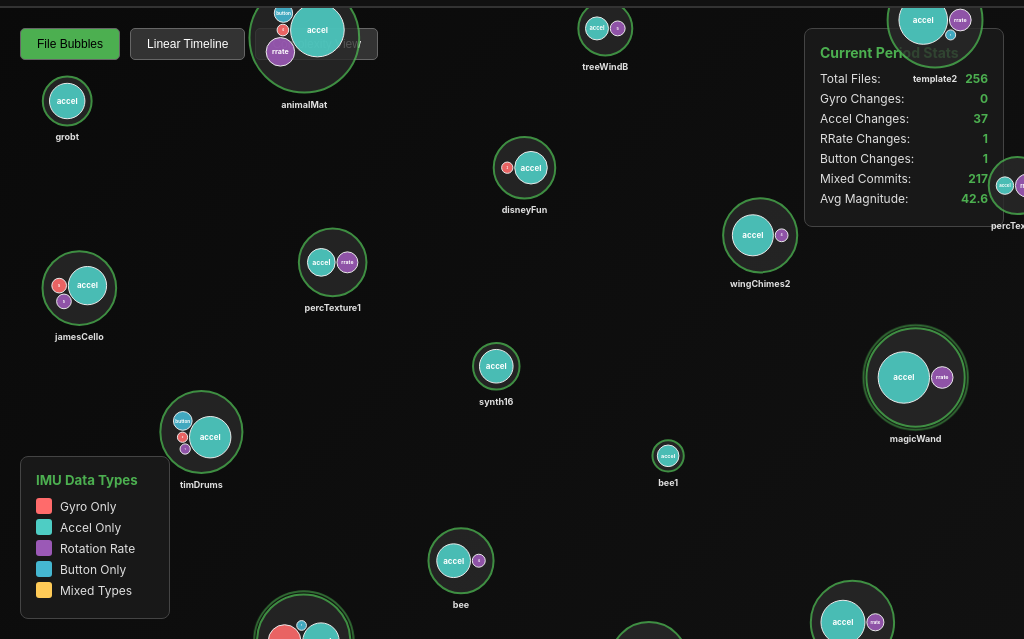
D3 v7 page, settled after 360 driven frames (6 s of simulated time); the page loaded 1 data file(s).


        // Global variables
        let data = null;
        let allFiles = [];
        let filteredFiles = [];
        let currentDate = new Date('2026-04-01');
        let minDate = new Date('2024-01-01');
        let maxDate = new Date('2026-04-01');
        let currentView = 'bubbles';
        let activeFilters = new Set(['gyro', 'accel', 'rrate', 'button', 'mixed']);
        
        // Color scheme for IMU categories
        const colors = {
            'gyro': '#ff6b6b',
            'accel': '#4ecdc4', 
            'rrate': '#9b59b6',
            'button': '#45b7d1',
            'mixed': '#feca57',
            'none': '#778ca3'
        };

        // Load and process data
        async function loadData() {
            try {
                const response = await fetch('output/commit_imu_analysis.json');
                data = await response.json();
                
                console.log('Loaded commit IMU data:', data);
                processCommits();
                setupFilters();
                setupControls();
                updateVisualization();
                
            } catch (error) {
                console.error('Error loading data:', error);
            }
        }

        function processCommits() {
            allFiles = [];
            
            // Group commits by personality file to create file-centric view
            const fileActivity = new Map();
            
            data.commits.forEach(commit => {
                const commitDate = new Date(commit.date);
                
                // Process each file changed in this commit
                commit.changed_files.forEach(filePath => {
                    const fileName = filePath.replace('personalities/', '').replace('.sc', '');
                    
                    if (!fileActivity.has(fileName)) {
                        fileActivity.set(fileName, []);
                    }
                    
                    fileActivity.get(fileName).push({
                        date: commitDate,
                        hash: commit.hash,
                        author: commit.author,
                        message: commit.message,
                        gyro_changes: commit.imu_changes.gyro_changes.length,
                        accel_changes: commit.imu_changes.accel_changes.length,
                        rrate_changes: commit.imu_changes.rrate_changes.length,
                        button_changes: commit.imu_changes.button_changes.length,
                        total_magnitude: commit.change_magnitude
                    });
                });
            });
            
            // Convert to timeline format - each entry is a file at a point in time
            const timeline = [];
            fileActivity.forEach((commits, fileName) => {
                commits.sort((a, b) => a.date - b.date);
                
                // Create cumulative activity for this file
                let cumulativeActivity = {
                    gyro_total: 0,
                    accel_total: 0,
                    rrate_total: 0,
                    button_total: 0,
                    magnitude_total: 0,
                    last_commit: null
                };
                
                commits.forEach(commit => {
                    cumulativeActivity.gyro_total += commit.gyro_changes;
                    cumulativeActivity.accel_total += commit.accel_changes;
                    cumulativeActivity.rrate_total += commit.rrate_changes;
                    cumulativeActivity.button_total += commit.button_changes;
                    cumulativeActivity.magnitude_total += commit.total_magnitude;
                    cumulativeActivity.last_commit = commit;
                    
                    timeline.push({
                        name: fileName,
                        date: commit.date,
                        complexity: cumulativeActivity.magnitude_total,
                        gyro_refs: cumulativeActivity.gyro_total,
                        accel_refs: cumulativeActivity.accel_total,
                        rrate_refs: cumulativeActivity.rrate_total,
                        button_refs: cumulativeActivity.button_total,
                        category: determineFileCategory(cumulativeActivity),
                        hash: commit.hash,
                        author: commit.author,
                        message: commit.message,
                        file_size: fileName.length * 100 // Approximate
                    });
                });
            });
            
            allFiles = timeline.sort((a, b) => a.date - b.date);
            
            // Set date range
            if (allFiles.length > 0) {
                minDate = new Date(Math.min(...allFiles.map(f => f.date)));
                maxDate = new Date(Math.max(...allFiles.map(f => f.date)));
                currentDate = maxDate;
            }
            
            console.log(`Processed ${allFiles.length} file timeline entries`);
            console.log('Date range:', minDate, 'to', maxDate);
        }
        
        function determineFileCategory(activity) {
            const types = [];
            if (activity.gyro_total > 0) types.push('gyro');
            if (activity.accel_total > 0) types.push('accel');
            if (activity.rrate_total > 0) types.push('rrate');
            if (activity.button_total > 0) types.push('button');
            
            if (types.length === 0) return 'none';
            if (types.length === 1) return types[0];
            return 'mixed';
        }

        function setupFilters() {
            const filterContainer = document.getElementById('category-filters');
            const categories = ['gyro', 'accel', 'rrate', 'button', 'mixed'];
            
            categories.forEach(category => {
                const count = allFiles.filter(f => f.category === category).length;
                
                const filter = document.createElement('div');
                filter.className = `category-filter ${count > 0 ? 'active' : 'disabled'}`;
                filter.dataset.category = category;
                
                filter.innerHTML = `
                    <div class="filter-color" style="background-color: ${colors[category]}"></div>
                    <span>${category} (${count})</span>
                `;
                
                if (count > 0) {
                    filter.addEventListener('click', () => toggleFilter(category, filter));
                }
                
                filterContainer.appendChild(filter);
            });
        }

        function setupControls() {
            // Timeline slider
            const slider = document.getElementById('timeline-slider');
            const startLabel = document.getElementById('start-date');
            const endLabel = document.getElementById('end-date');
            const currentLabel = document.getElementById('current-date');
            
            startLabel.textContent = minDate.toISOString().slice(0, 7);
            endLabel.textContent = maxDate.toISOString().slice(0, 7);
            
            slider.addEventListener('input', (e) => {
                const progress = e.target.value / 100;
                const timeDiff = maxDate - minDate;
                currentDate = new Date(minDate.getTime() + timeDiff * progress);
                currentLabel.textContent = currentDate.toISOString().slice(0, 7);
                updateFilteredData();
                updateVisualization();
            });
            
            // View controls
            document.querySelectorAll('.view-button').forEach(btn => {
                btn.addEventListener('click', (e) => {
                    document.querySelectorAll('.view-button').forEach(b => b.classList.remove('active'));
                    e.target.classList.add('active');
                    currentView = e.target.dataset.view;
                    updateVisualization();
                });
            });
            
            updateFilteredData();
        }

        function toggleFilter(category, element) {
            if (element.classList.contains('disabled')) return;
            
            if (activeFilters.has(category)) {
                activeFilters.delete(category);
                element.classList.remove('active');
            } else {
                activeFilters.add(category);
                element.classList.add('active');
            }
            
            updateFilteredData();
            updateVisualization();
        }

        function updateFilteredData() {
            // Get the latest state of each file up to current date, then filter by category
            const latestFileStates = getCurrentFileStates();
            
            filteredFiles = latestFileStates.filter(file => {
                return activeFilters.has(file.category);
            });
            
            updateStats();
        }

        function updateStats() {
            const stats = {
                total: filteredFiles.length,
                gyro: filteredFiles.filter(f => f.category === 'gyro').length,
                accel: filteredFiles.filter(f => f.category === 'accel').length,
                rrate: filteredFiles.filter(f => f.category === 'rrate').length,
                button: filteredFiles.filter(f => f.category === 'button').length,
                both: filteredFiles.filter(f => f.category === 'mixed').length,
                complexity: filteredFiles.length > 0 ? 
                    (filteredFiles.reduce((sum, f) => sum + f.complexity, 0) / filteredFiles.length).toFixed(1) : 0
            };
            
            document.getElementById('stat-total').textContent = stats.total;
            document.getElementById('stat-gyro').textContent = stats.gyro;
            document.getElementById('stat-accel').textContent = stats.accel;
            document.getElementById('stat-rrate').textContent = stats.rrate;
            document.getElementById('stat-button').textContent = stats.button;
            document.getElementById('stat-both').textContent = stats.both;
            document.getElementById('stat-complexity').textContent = stats.complexity;
        }

        function updateVisualization() {
            const container = d3.select('#chart-container');
            container.selectAll('*').remove();
            
            if (filteredFiles.length === 0) return;
            
            const containerRect = document.getElementById('chart-container').getBoundingClientRect();
            const margin = { top: 20, right: 20, bottom: 20, left: 20 };
            const width = containerRect.width - margin.left - margin.right;
            const height = containerRect.height - margin.top - margin.bottom;
            
            const svg = container.append('svg')
                .attr('width', containerRect.width)
                .attr('height', containerRect.height);
            
            const g = svg.append('g')
                .attr('transform', `translate(${margin.left},${margin.top})`);
            
            if (currentView === 'bubbles') {
                drawBubbleChart(g, width, height);
            } else if (currentView === 'timeline') {
                drawTimelineChart(g, width, height);
            } else if (currentView === 'complexity') {
                drawComplexityChart(g, width, height);
            }
        }

        function drawBubbleChart(g, width, height) {
            // Get current files (only show files that have activity up to current date)
            const currentFiles = getCurrentFileStates();
            
            if (currentFiles.length === 0) return;
            
            // Use force simulation to position file bubbles
            const simulation = d3.forceSimulation(currentFiles)
                .force('charge', d3.forceManyBody().strength(-100))
                .force('center', d3.forceCenter(width / 2, height / 2))
                .force('collision', d3.forceCollide().radius(d => Math.sqrt(d.complexity) * 4 + 15))
                .stop();
            
            // Run simulation
            for (let i = 0; i < 400; ++i) simulation.tick();
            
            // Draw file bubbles
            const fileBubbles = g.selectAll('.file-bubble')
                .data(currentFiles)
                .enter().append('g')
                .attr('class', 'file-bubble')
                .attr('transform', d => `translate(${d.x},${d.y})`);
            
            fileBubbles.each(function(d) {
                const group = d3.select(this);
                const mainRadius = Math.sqrt(d.complexity) * 4 + 10;
                
                // Main file bubble (background)
                group.append('circle')
                    .attr('class', 'file-main-bubble')
                    .attr('r', mainRadius)
                    .attr('fill', '#2a2a2a')
                    .attr('stroke', '#4CAF50')
                    .attr('stroke-width', 2)
                    .attr('opacity', 0.8);
                
                // File name label
                group.append('text')
                    .attr('class', 'file-name-label')
                    .attr('text-anchor', 'middle')
                    .attr('dy', mainRadius + 15)
                    .attr('font-size', '9px')
                    .attr('fill', '#e0e0e0')
                    .attr('font-weight', 'bold')
                    .text(d.name);
                
                // Create nested bubbles for each IMU type
                const imuData = [];
                if (d.gyro_refs > 0) imuData.push({ type: 'gyro', count: d.gyro_refs, color: colors.gyro });
                if (d.accel_refs > 0) imuData.push({ type: 'accel', count: d.accel_refs, color: colors.accel });
                if (d.rrate_refs > 0) imuData.push({ type: 'rrate', count: d.rrate_refs, color: colors.rrate });
                if (d.button_refs > 0) imuData.push({ type: 'button', count: d.button_refs, color: colors.button });
                
                if (imuData.length > 0) {
                    // Use pack layout for nested bubbles
                    const pack = d3.pack()
                        .size([mainRadius * 1.6, mainRadius * 1.6])
                        .padding(2);
                    
                    const root = d3.hierarchy({ children: imuData })
                        .sum(d => Math.max(3, d.count));
                    
                    pack(root);
                    
                    // Draw IMU type bubbles
                    const imuBubbles = group.selectAll('.imu-bubble')
                        .data(root.leaves())
                        .enter().append('g')
                        .attr('class', 'imu-bubble')
                        .attr('transform', d => `translate(${d.x - mainRadius * 0.8}, ${d.y - mainRadius * 0.8})`);
                    
                    imuBubbles.append('circle')
                        .attr('r', d => d.r)
                        .attr('fill', d => d.data.color)
                        .attr('stroke', '#fff')
                        .attr('stroke-width', 1)
                        .attr('opacity', 0.9);
                    
                    // Add IMU type labels for larger bubbles
                    imuBubbles.append('text')
                        .attr('text-anchor', 'middle')
                        .attr('dy', '0.35em')
                        .attr('font-size', d => Math.min(8, d.r / 2))
                        .attr('fill', '#fff')
                        .attr('font-weight', 'bold')
                        .style('pointer-events', 'none')
                        .text(d => d.r > 8 ? d.data.type : d.data.count);
                }
                
                // Add activity indicator (pulse animation for recent activity)
                const daysSinceLastActivity = (currentDate - d.date) / (1000 * 60 * 60 * 24);
                if (daysSinceLastActivity < 30) {
                    group.append('circle')
                        .attr('class', 'activity-pulse')
                        .attr('r', mainRadius + 3)
                        .attr('fill', 'none')
                        .attr('stroke', '#4CAF50')
                        .attr('stroke-width', 2)
                        .attr('opacity', 0.6)
                        .style('animation', `pulse 2s infinite`);
                }
            });
            
            // Add mouse events
            fileBubbles
                .on('mouseover', function(event, d) {
                    d3.select(this)
                        .select('.file-main-bubble')
                        .transition()
                        .duration(200)
                        .attr('stroke-width', 4)
                        .attr('stroke', '#ffffff');
                    showTooltip(event, d);
                })
                .on('mouseout', function(event, d) {
                    d3.select(this)
                        .select('.file-main-bubble')
                        .transition()
                        .duration(200)
                        .attr('stroke-width', 2)
                        .attr('stroke', '#4CAF50');
                    hideTooltip();
                })
                .on('click', (event, d) => {
                    console.log('Clicked file:', d.name, 'Latest commit:', d.hash);
                });
        }
        
        function getCurrentFileStates() {
            // Get the latest state of each file up to the current date
            const fileStates = new Map();
            
            allFiles.forEach(entry => {
                if (entry.date <= currentDate) {
                    // Only keep the latest entry for each file
                    const existing = fileStates.get(entry.name);
                    if (!existing || entry.date > existing.date) {
                        fileStates.set(entry.name, entry);
                    }
                }
            });
            
            return Array.from(fileStates.values());
        }

        function drawTimelineChart(g, width, height) {
            const xScale = d3.scaleTime()
                .domain(d3.extent(filteredFiles, d => d.date))
                .range([0, width]);
            
            const yScale = d3.scaleBand()
                .domain(filteredFiles.map(f => f.name))
                .range([0, height])
                .padding(0.1);
            
            // Draw timeline bars
            g.selectAll('.timeline-bar')
                .data(filteredFiles)
                .enter().append('rect')
                .attr('class', 'timeline-bar')
                .attr('x', d => xScale(d.date))
                .attr('y', d => yScale(d.name))
                .attr('width', d => Math.max(2, d.complexity))
                .attr('height', yScale.bandwidth())
                .attr('fill', d => colors[d.category])
                .attr('opacity', 0.8)
                .on('mouseover', showTooltip)
                .on('mouseout', hideTooltip);
            
            // Add x-axis
            g.append('g')
                .attr('transform', `translate(0,${height})`)
                .call(d3.axisBottom(xScale).tickFormat(d3.timeFormat("%Y-%m")))
                .selectAll('text')
                .style('fill', '#888');
        }

        function drawComplexityChart(g, width, height) {
            const xScale = d3.scaleLinear()
                .domain([0, d3.max(filteredFiles, d => d.complexity) || 1])
                .range([0, width]);
            
            const yScale = d3.scaleBand()
                .domain(filteredFiles.sort((a, b) => b.complexity - a.complexity).map(f => f.name))
                .range([0, height])
                .padding(0.1);
            
            // Draw complexity bars
            g.selectAll('.complexity-bar')
                .data(filteredFiles)
                .enter().append('rect')
                .attr('class', 'complexity-bar')
                .attr('x', 0)
                .attr('y', d => yScale(d.name))
                .attr('width', d => xScale(d.complexity))
                .attr('height', yScale.bandwidth())
                .attr('fill', d => colors[d.category])
                .attr('opacity', 0.8)
                .on('mouseover', showTooltip)
                .on('mouseout', hideTooltip);
            
            // Add file labels
            g.selectAll('.file-label')
                .data(filteredFiles)
                .enter().append('text')
                .attr('class', 'file-label')
                .attr('x', -5)
                .attr('y', d => yScale(d.name) + yScale.bandwidth() / 2)
                .attr('dy', '0.35em')
                .style('text-anchor', 'end')
                .style('font-size', '10px')
                .style('fill', '#888')
                .text(d => d.name);
        }

        function showTooltip(event, d) {
            const tooltip = d3.select('#tooltip');
            const file = d.data || d;
            
            const content = `
                <strong>File:</strong> ${file.name}<br>
                <strong>Latest Commit:</strong> ${file.hash}<br>
                <strong>Author:</strong> ${file.author}<br>
                <strong>Message:</strong> ${file.message}<br>
                <strong>Total Magnitude:</strong> ${file.complexity.toFixed(1)}<br>
                <strong>Gyro changes:</strong> ${file.gyro_refs}<br>
                <strong>Accel changes:</strong> ${file.accel_refs}<br>
                <strong>RRate changes:</strong> ${file.rrate_refs}<br>
                <strong>Button changes:</strong> ${file.button_refs}<br>
                <strong>Last Modified:</strong> ${file.date.toISOString().slice(0, 10)}
            `;
            
            tooltip
                .style('display', 'block')
                .html(content)
                .style('left', (event.pageX + 10) + 'px')
                .style('top', (event.pageY - 10) + 'px');
        }

        function hideTooltip() {
            d3.select('#tooltip').style('display', 'none');
        }

        // Initialize
        window.addEventListener('load', loadData);
    

### data: output/commit_imu_analysis.json
{
 "commits": [
  {
   "hash": "fb97a35687a2960ddb25aedbd891d2def90817ed",
   "date": "2026-08-10 15:00:12 +1000",
   "message": "pfiles",
   "author": "steph",
   "changed_files": [
    "personalities/bells.sc",
    "personalities/bongo1.sc",
    "personalities/magicWand.sc",
    "personalities/metal1.sc",
    "personalities/miniMoog.sc",
    "personalities/pluck1.sc",
    "personalities/templateVisual.sc",
    "personalities/trainBass.sc"
   ],
   "imu_changes": {
    "gyro_changes": "[... 0 items]",
    "accel_changes": "[... 4 items]",
    "rrate_changes": "[... 0 items]",
    "button_changes": "[... 0 items]",
    "has_imu_changes": true,
    "total_imu_lines": 4
   },
   "primary_category": "accel",
   "change_magnitude": 4.0
  },
  {
   "hash": "59776616aceda8939cead4fad01c35df647d29d5",
   "date": "2026-08-10 11:36:44 +1000",
   "message": "fixes in pfilea",
   "author": "steph",
   "changed_files": [
    "personalities/mel1.sc",
    "personalities/metal1.sc",
    "personalities/pluck1.sc"
   ],
   "imu_changes": {
    "gyro_changes": "[... 0 items]",
    "accel_changes": "[... 2 items]",
    "rrate_changes": "[... 0 items]",
    "button_changes": "[... 0 items]",
    "has_imu_changes": true,
    "total_imu_lines": 2
   },
   "primary_category": "accel",
   "change_magnitude": 2.0
  },
  {
   "hash": "35ea71960db9df9031a2a1e124d52e8ee5d05fbd",
   "date": "2026-08-09 12:49:42 +1000",
   "message": "clean up",
   "author": "steph",
   "changed_files": [
    "personalities/template3.sc"
   ],
   "imu_changes": {
    "gyro_changes": "[... 0 items]",
    "accel_changes": "[... 1 items]",
    "rrate_changes": "[... 0 items]",
    "button_changes": "[... 0 items]",
    "has_imu_changes": true,
    "total_imu_lines": 1
   },
   "primary_category": "accel",
   "change_magnitude": 1.0
  },
  {
   "hash": "58094a34be3c31539d9f12312234841f1dad6318",
   "date": "2026-08-08 12:11:27 +1000",
   "message": "p-files",
   "author": "steph",
   "changed_files": [
    "personalities/bells.sc",
    "personalities/bongo1.sc",
    "personalities/button1.sc",
    "personalities/harp1.sc",
    "personalities/magicWand.sc",
    "personalities/metal1.sc",
    "personalities/miniMoog.sc",
    "personalities/template3.sc",
    "... 3 more items"
   ],
   "imu_changes": {
    "gyro_changes": "[... 0 items]",
    "accel_changes": "[... 8 items]",
    "rrate_changes": "[... 1 items]",
    "button_changes": "[... 0 items]",
    "has_imu_changes": true,
    "total_imu_lines": 9
   },
   "primary_category": "mixed",
   "change_magnitude": 9.2
  },
  {
   "hash": "bfa3ab4d53d6b7850f2a8beb1e954ce8dce75af4",
   "date": "2026-08-03 22:48:30 +1000",
   "message": "better visuals with HDMI support",
   "author": "sohla",
   "changed_files": [
    "personalities/harp1.sc",
    "personalities/template3.sc"
   ],
   "imu_changes": {
    "gyro_changes": "[... 0 items]",
    "accel_changes": "[... 0 items]",
    "rrate_changes": "[... 1 items]",
    "button_changes": "[... 0 items]",
    "has_imu_changes": true,
    "total_imu_lines": 1
   },
   "primary_category": "rrate",
   "change_magnitude": 1.2
  },
  {
   "hash": "8b3f4da914f07422c05c3f398b6fb841b7b696b3",
   "date": "2026-08-02 23:08:16 +1000",
   "message": "pre glenroy26 workshop1",
   "author": "sohla",
   "changed_files": [
    "personalities/drumkit.sc",
    "personalities/drumkit2.sc",
    "personalities/magicWand.sc",
    "personalities/nic1.sc",
    "personalities/nic2.sc",
    "personalities/nic4.sc",
    "personalities/temp_pattern_buffer.sc",
    "personalities/temp_pattern_synth.sc",
    "... 1 more items"
   ],
   "imu_changes": {
    "gyro_changes": "[... 0 items]",
    "accel_changes": "[... 3 items]",
    "rrate_changes": "[... 1 items]",
    "button_changes": "[... 0 items]",
    "has_imu_changes": true,
    "total_imu_lines": 4
   },
   "primary_category": "mixed",
   "change_magnitude": 4.2
  },
  {
   "hash": "94c7a20174a6d9b6af349e7a28815a99b26575e4",
   "date": "2026-08-01 15:06:22 +1000",
   "message": "Open day test 2026-08-01 live tuning (St…",
   "author": "steph",
   "changed_files": [
    "personalities/ALTOSYNTH.sc",
    "personalities/BASSBUZZ.sc",
    "personalities/JUPITERSHARP.sc",
    "personalities/PERCUSSION.sc",
    "personalities/SOPRANOVOICE.sc"
   ],
   "imu_changes": {
    "gyro_changes": "[... 0 items]",
    "accel_changes": "[... 5 items]",
    "rrate_changes": "[... 2 items]",
    "button_changes": "[... 0 items]",
    "has_imu_changes": true,
    "total_imu_lines": 7
   },
   "primary_category": "mixed",
   "change_magnitude": 7.4
  },
  {
   "hash": "acb01deec972d0a3faef18ce841e5951af6d1402",
   "date": "2026-07-31 17:15:10 +1000",
   "message": "Friday test 2026-07-31 live tuning (Step…",
   "author": "steph",
   "changed_files": [
    "personalities/ALTOSYNTH.sc",
    "personalities/BASSBUZZ.sc",
    "personalities/JUPITERSHARP.sc",
    "personalities/PERCUSSION.sc",
    "personalities/SOPRANOVOICE.sc"
   ],
   "imu_changes": {
    "gyro_changes": "[... 0 items]",
    "accel_changes": "[... 6 items]",
    "rrate_changes": "[... 0 items]",
    "button_changes": "[... 0 items]",
    "has_imu_changes": true,
    "total_imu_lines": 6
   },
   "primary_category": "accel",
   "change_magnitude": 6.0
  },
  "... 178 more items"
 ],
 "timeline": {
  "entries": [
   {
    "date": "2024-06-17T21:10:34+10:00",
    "category": "accel",
    "magnitude": 7.0,
    "message": "preworshop new sounds",
    "hash": "b8fbf720",
    "author": "Steph OHara",
    "files": 7,
    "details": "{... 4 keys}"
   },
   {
    "date": "2024-06-25T14:36:35+10:00",
    "category": "accel",
    "magnitude": 4.0,
    "message": "building sounds for brenton",
    "hash": "efb08c59",
    "author": "soh_la",
    "files": 10,
    "details": "{... 4 keys}"
   },
   {
    "date": "2024-06-25T16:23:16+10:00",
    "category": "accel",
    "magnitude": 2.0,
    "message": "more sounds",
    "hash": "38cd1c99",
    "author": "soh_la",
    "files": 3,
    "details": "{... 4 keys}"
   },
   {
    "date": "2024-07-01T15:40:56+10:00",
    "category": "accel",
    "magnitude": 1.0,
… [head cut at 6 KiB]